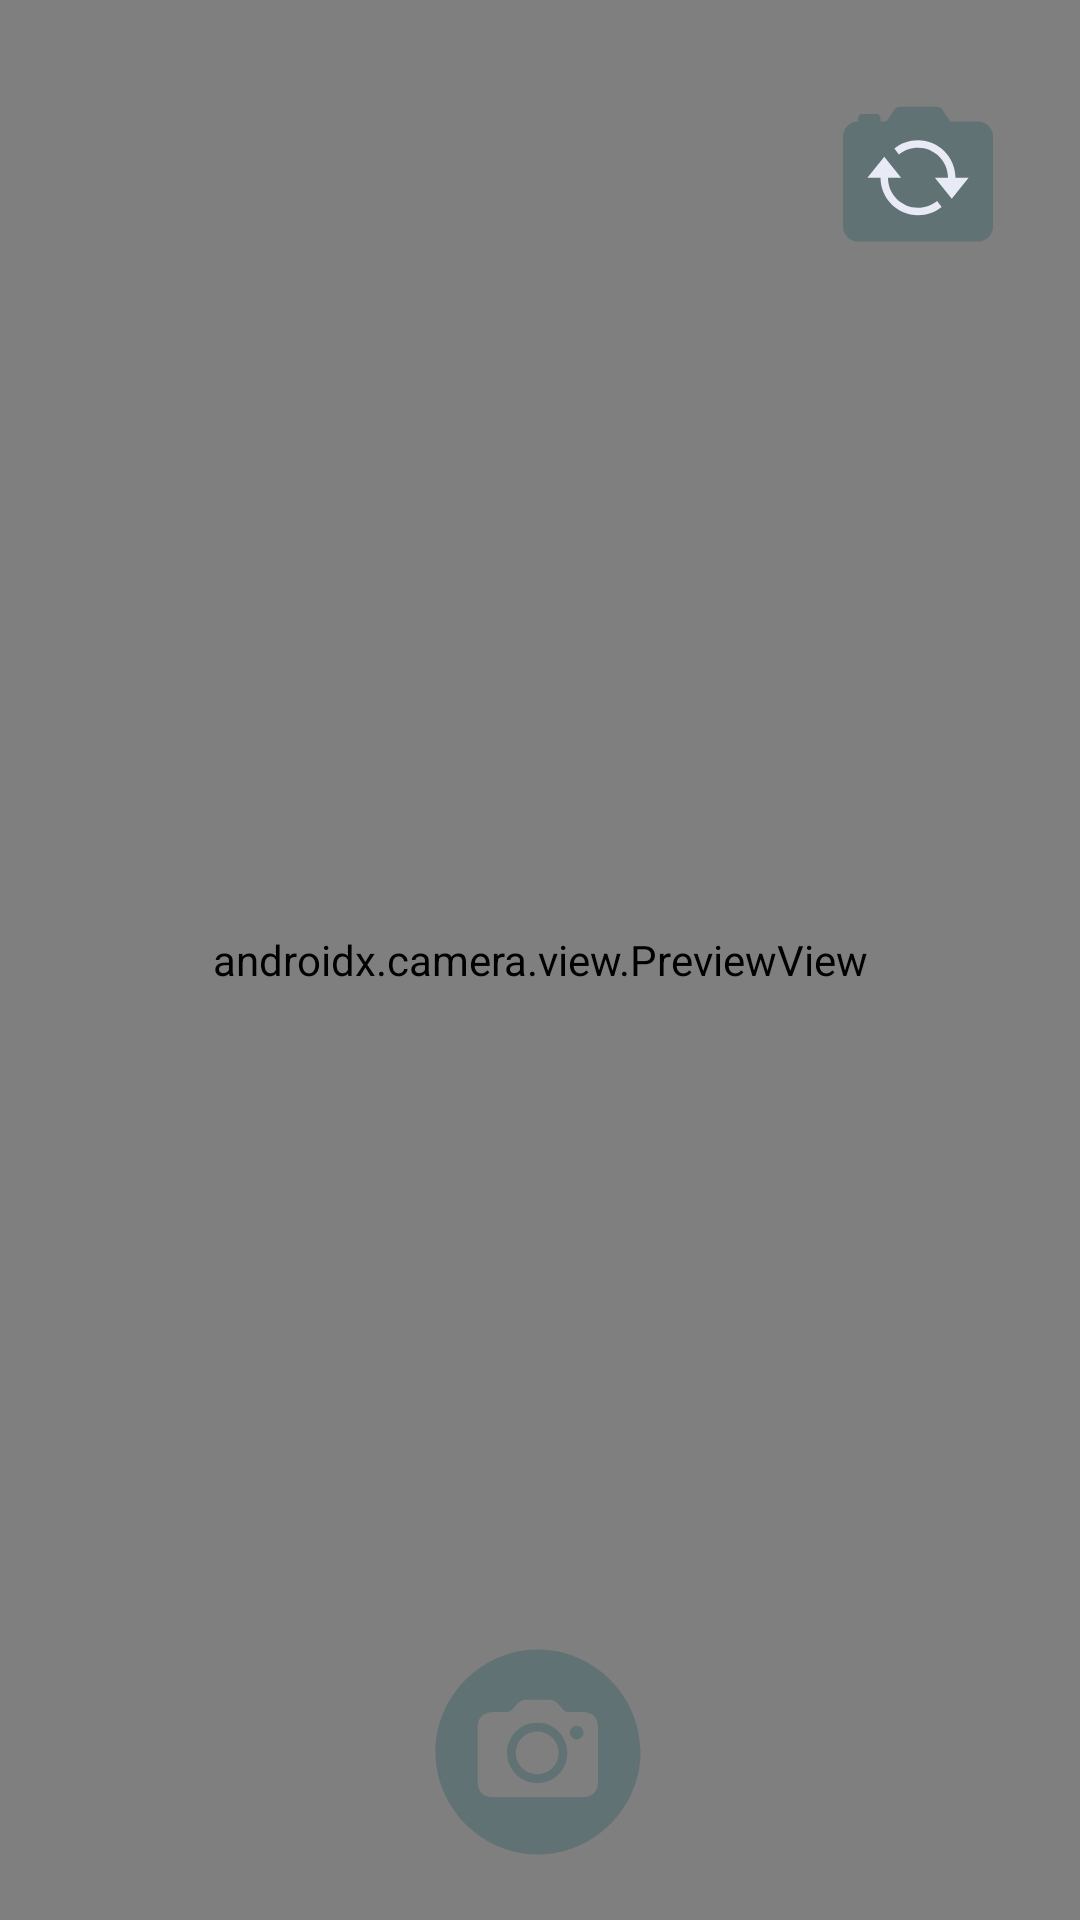

Produce the Android XML layout that renders to this screen, including the resource entries it uses.
<!-- AndroidManifest.xml: application theme Theme.StoryAppJuzairi -->
<!-- res/layout/activity_camera.xml -->
<?xml version="1.0" encoding="utf-8"?>
<androidx.constraintlayout.widget.ConstraintLayout xmlns:android="http://schemas.android.com/apk/res/android"
    xmlns:app="http://schemas.android.com/apk/res-auto"
    xmlns:tools="http://schemas.android.com/tools"
    android:id="@+id/main"
    android:layout_width="match_parent"
    android:layout_height="match_parent"
    tools:context=".view.main.camera.CameraActivity">

    <androidx.camera.view.PreviewView
        android:id="@+id/view_finder"
        android:layout_width="match_parent"
        android:layout_height="match_parent"
        app:layout_constraintBottom_toBottomOf="parent"
        app:layout_constraintEnd_toEndOf="parent"
        app:layout_constraintStart_toStartOf="parent"
        app:layout_constraintTop_toTopOf="parent" />

    <ImageView
        android:id="@+id/switch_camera"
        android:layout_width="60dp"
        android:layout_height="60dp"
        android:layout_marginTop="28dp"
        android:layout_marginEnd="24dp"
        android:contentDescription="@string/icon_switch_camera"
        app:layout_constraintEnd_toEndOf="parent"
        app:layout_constraintTop_toTopOf="parent"
        app:srcCompat="@drawable/switch_camera_svgrepo_com" />

    <ImageView
        android:id="@+id/capture_image"
        android:layout_width="80dp"
        android:layout_height="80dp"
        android:layout_marginBottom="16dp"
        android:contentDescription="@string/icon_take_photo"
        app:layout_constraintBottom_toBottomOf="parent"
        app:layout_constraintEnd_toEndOf="parent"
        app:layout_constraintHorizontal_bias="0.498"
        app:layout_constraintStart_toStartOf="parent"
        app:srcCompat="@drawable/camera_circle_fill_svgrepo_com" />

    <ProgressBar
        android:id="@+id/progress_indicator"
        style="?android:attr/progressBarStyle"
        android:layout_width="wrap_content"
        android:layout_height="wrap_content"
        android:indeterminateTint="@color/cream"
        android:visibility="gone"
        app:layout_constraintBottom_toBottomOf="parent"
        app:layout_constraintEnd_toEndOf="parent"
        app:layout_constraintStart_toStartOf="parent"
        app:layout_constraintTop_toTopOf="parent" />

</androidx.constraintlayout.widget.ConstraintLayout>
<!-- resources referenced by this layout -->
<resources>
  <color name="cream">#FAEED1</color>
  <!-- drawable camera_circle_fill_svgrepo_com (drawable) -->
  <vector xmlns:android="http://schemas.android.com/apk/res/android"
      android:width="800dp"
      android:height="800dp"
      android:viewportWidth="56"
      android:viewportHeight="56">
      <path
          android:fillColor="@color/gray"
          android:pathData="M28,51.906C41.055,51.906 51.906,41.055 51.906,28C51.906,14.922 41.031,4.094 27.976,4.094C14.898,4.094 4.094,14.922 4.094,28C4.094,41.055 14.922,51.906 28,51.906ZM17.687,38.57C15.18,38.57 13.914,37.328 13.914,34.891L13.914,22.375C13.914,19.914 15.18,18.672 17.687,18.672L20.383,18.672C21.32,18.672 21.601,18.461 22.14,17.898L23.101,16.82C23.711,16.164 24.32,15.813 25.539,15.813L30.32,15.813C31.539,15.813 32.148,16.164 32.734,16.82L33.695,17.898C34.234,18.508 34.515,18.672 35.453,18.672L38.265,18.672C40.727,18.672 42.015,19.914 42.015,22.375L42.015,34.891C42.015,37.328 40.727,38.57 38.265,38.57ZM27.836,35.242C31.726,35.242 34.844,32.195 34.844,28.188C34.844,24.297 31.726,21.18 27.836,21.18C23.945,21.18 20.781,24.297 20.781,28.188C20.781,32.125 23.945,35.242 27.836,35.242ZM37.047,25.07C37.914,25.07 38.64,24.367 38.617,23.477C38.617,22.586 37.914,21.883 37.047,21.883C36.18,21.883 35.453,22.586 35.453,23.477C35.453,24.367 36.18,25.07 37.047,25.07ZM27.836,33.203C25.07,33.203 22.82,30.977 22.82,28.188C22.82,25.422 25.07,23.195 27.836,23.195C30.578,23.195 32.828,25.422 32.828,28.188C32.828,30.977 30.578,33.203 27.836,33.203Z" />
  </vector>
  <!-- drawable switch_camera_svgrepo_com (drawable) -->
  <vector xmlns:android="http://schemas.android.com/apk/res/android"
      android:width="800dp"
      android:height="800dp"
      android:viewportWidth="1024"
      android:viewportHeight="1024">
      <path
          android:fillColor="@color/gray"
          android:pathData="M723.2,258.1H302.9L375.5,149.3c8.5,-12.8 21.3,-19.2 36.3,-19.2h204.8c14.9,0 27.7,6.4 36.3,19.2l70.4,108.8zM298.7,234.7H170.7V196.3C170.7,181.3 181.3,170.7 196.3,170.7h76.8c14.9,0 25.6,10.7 25.6,25.6V234.7z" />
      <path
          android:fillColor="@color/gray"
          android:pathData="M853.3,896H170.7c-46.9,0 -85.3,-38.4 -85.3,-85.3V298.7c0,-46.9 38.4,-85.3 85.3,-85.3h682.7c46.9,0 85.3,38.4 85.3,85.3v512c0,46.9 -38.4,85.3 -85.3,85.3z" />
      <path
          android:fillColor="#E8EAF6"
          android:pathData="M725.3,533.3c0,-117.3 -96,-213.3 -213.3,-213.3 -51.2,0 -98.1,17.1 -134.4,46.9l25.6,34.1C433.1,377.6 469.3,362.7 512,362.7c93.9,0 170.7,76.8 170.7,170.7h-74.7l96,119.5 96,-119.5H725.3zM620.8,665.6C590.9,689.1 552.5,704 512,704c-93.9,0 -170.7,-76.8 -170.7,-170.7h74.7L320,413.9 224,533.3H298.7c0,117.3 96,213.3 213.3,213.3 51.2,0 98.1,-17.1 134.4,-46.9l-25.6,-34.1z" />
  </vector>
  <string name="icon_switch_camera">icon putar kamera</string>
  <string name="icon_take_photo">icon ambil gambar</string>
  <style name="Theme.StoryAppJuzairi" parent="Base.Theme.StoryAppJuzairi" />
  <color name="gray">#607274</color>
  <style name="Base.Theme.StoryAppJuzairi" parent="Theme.Material3.DayNight.NoActionBar">
          <item name="colorPrimary">@color/gray</item>
          <item name="colorPrimaryVariant">@color/gray</item>
  
          <item name="colorSecondary">@color/cream</item>
          <item name="colorSecondaryVariant">@color/cream</item>
          <item name="colorOnSecondary">@color/black</item>
  
          <item name="android:statusBarColor">?attr/colorPrimaryVariant</item>
  
      </style>
  <color name="black">#FF000000</color>
</resources>
